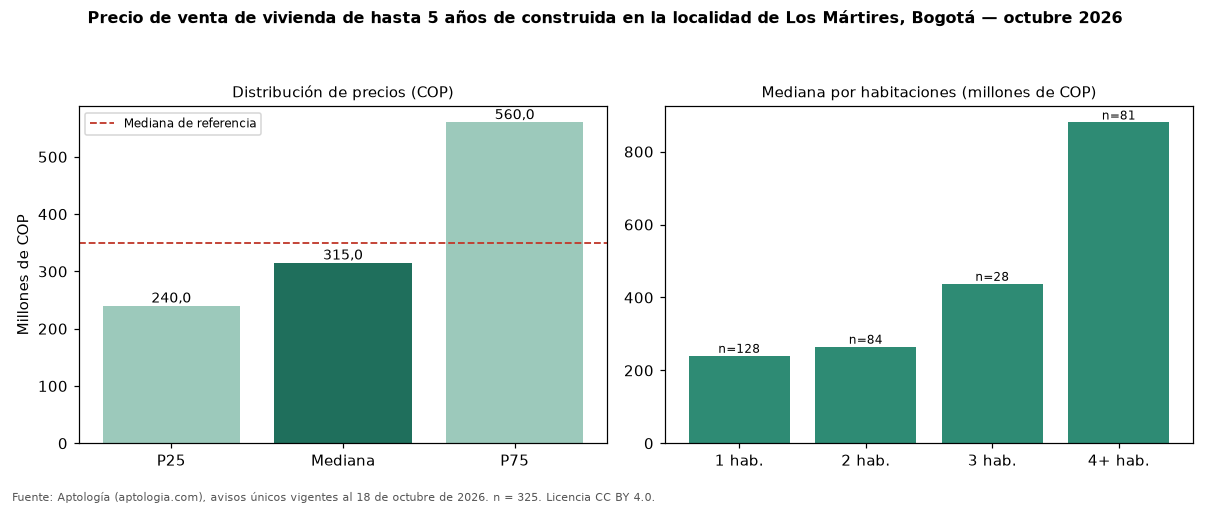

Data behind this chart, as committed beside it:
seccion, metrica, valor_cop, n
precio, p25, 240000000, 325
precio, mediana, 315000000, 325
precio, p75, 560000000, 325
cop_por_m2, p25, 4942805, 325
cop_por_m2, mediana, 6764706, 325
cop_por_m2, p75, 7921427, 325
area, area_mediana_m2, 43.0, 325
habitaciones, 1, 240000000, 128
habitaciones, 2, 265000000, 84
habitaciones, 3, 437500000, 28
habitaciones, 4+, 880000000, 81
administracion, mediana, 190000, 183
estrato, moda, 3, 
parqueadero, porcentaje_con_parqueadero, 38.8, 325
referencia, mediana_referencia, 350000000, 544
referencia, mediana_cop_por_m2_referencia, 6365683, 544
